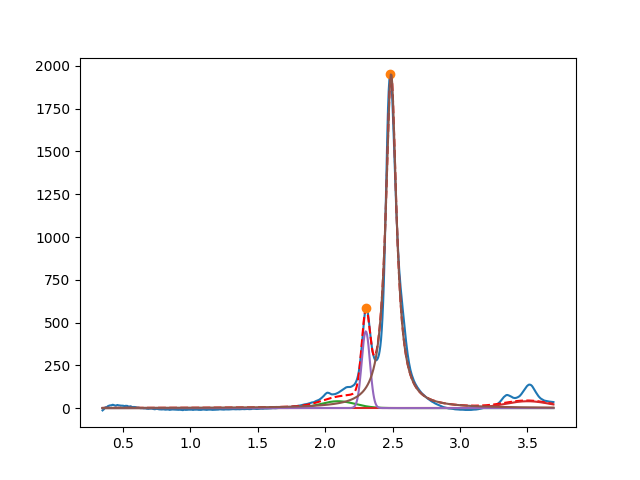

The data file committed next to this chart (first rows):
2.095262898524080430e+00, 3.999999999999999289e+01, 2.999999999999999334e-01, 9.999999999999998890e-01
3.501185802210334597e+00, 3.999999999999999289e+01, 3.999999999999999667e-01, 9.999999999999998890e-01
2.301692338668059001e+00, 4.486475611731606250e+02, 7.163060357128915590e-02, 9.999999999999998890e-01
2.489195673623142202e+00, 1.954121615911474237e+03, 9.522527468754819757e-02, 3.206715912195406239e-40
